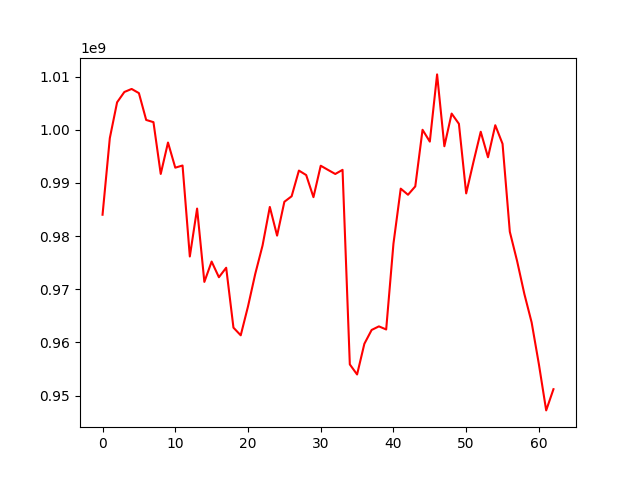

The data file committed next to this chart (first rows):
, 0
0, 984028018
1, 998444691
2, 1005178030
3, 1007122950
4, 1007692911
5, 1006906328
6, 1001859728
7, 1001444129
8, 991698061
9, 997610306
10, 992880885
11, 993287669
12, 976171173
13, 985185118
14, 971386112
15, 975214228
16, 972266201
17, 974053243
18, 962779164
19, 961339061
20, 966772738
21, 972915051
22, 978229807
23, 985491672
24, 980094916
25, 986461039
26, 987502564
27, 992335357
28, 991491664
29, 987333115
30, 993246357
31, 992463316
32, 991693972
33, 992470419
34, 955864456
35, 953971095
36, 959743311
37, 962346783
38, 963022236
39, 962439413
40, 978584685
41, 988934089
42, 987785466
43, 989356628
44, 1000008675
45, 997784024
46, 1010430152
47, 996914172
48, 1003058590
49, 1001131189
50, 988043123
51, 993953882
52, 999640806
53, 994840072
54, 1000866624
55, 997365233
56, 980826319
57, 975318107
58, 969111992
59, 963765126
... 3 more rows
